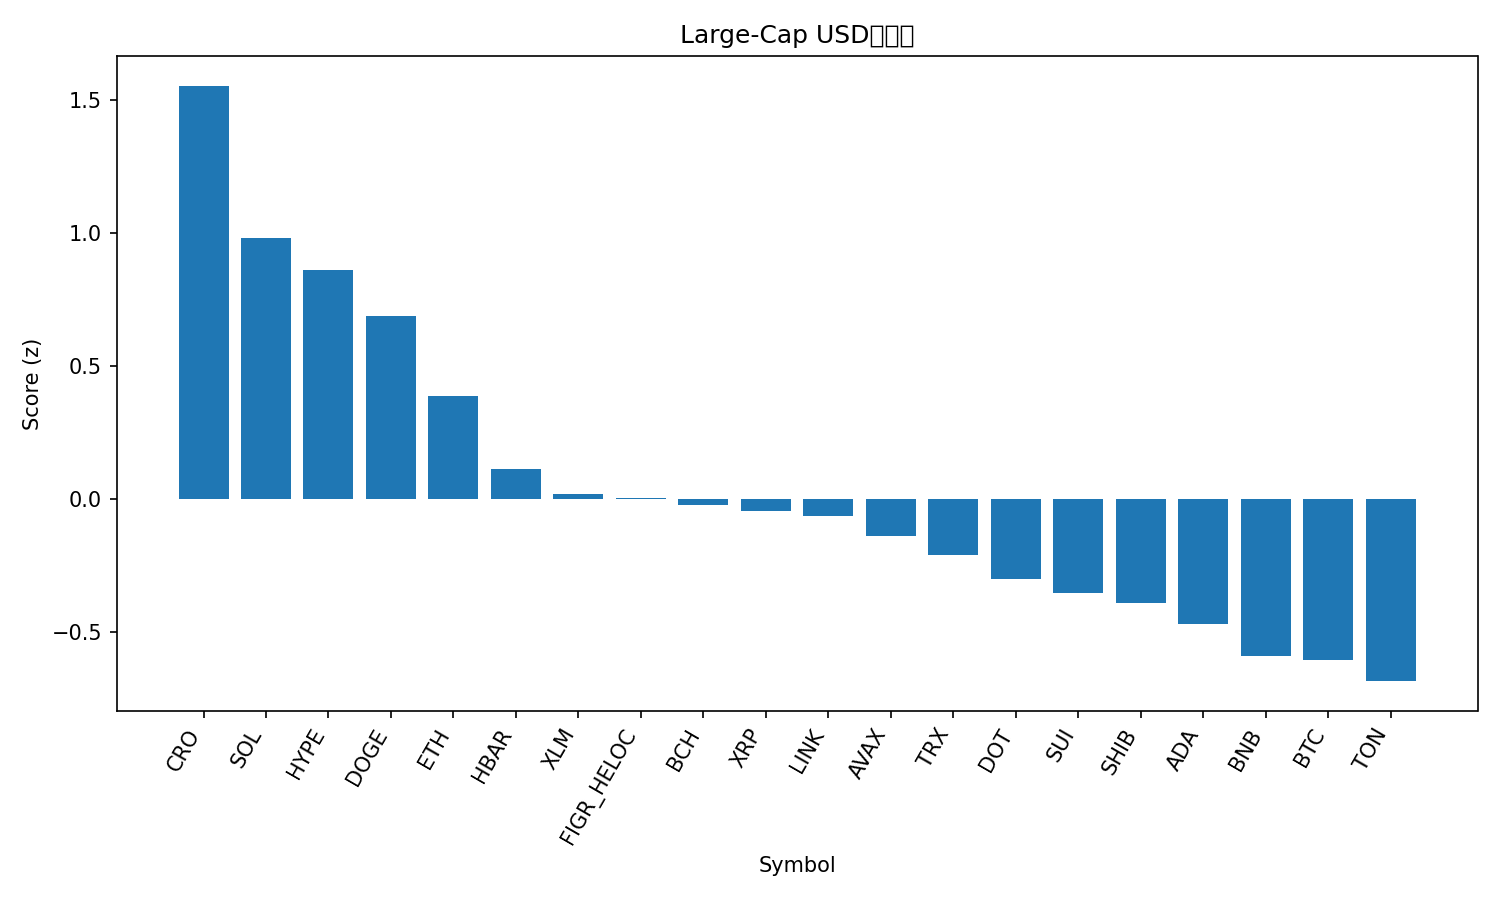

The table this chart was drawn from, first rows:
rank, name, symbol, price, pct_1h, pct_24h, pct_7d, pct_1h_vs_btc, pct_24h_vs_btc, pct_7d_vs_btc, market_cap_rank, market_cap, volume_usd, score
1, Cronos, CRO, 0.2605, 1.048, 2.688, -1.763, 1.022, 1.985, -6.253, 27, 8771228708, 130798504, 1.554
2, Solana, SOL, 227.5, 0.5228, 2.14, 11.4, 0.4971, 1.437, 6.912, 6, 123427455888, 9676622882, 0.9814
3, Hyperliquid, HYPE, 55.13, 0.6333, 0.7089, 21.92, 0.6076, 0.00583, 17.43, 15, 14931075304, 836160476, 0.8609
4, Dogecoin, DOGE, 0.2502, 0.3303, 1.678, 17.73, 0.3047, 0.9751, 13.24, 9, 37826199861, 3616064684, 0.6878
5, Ethereum, ETH, 4436, 0.4232, 1.714, 2.867, 0.3975, 1.011, -1.623, 2, 535616209274, 34778269772, 0.3873
6, Hedera, HBAR, 0.2355, 0.309, 0.9865, 10.85, 0.2833, 0.2834, 6.361, 25, 10003696952, 230018452, 0.1123
7, Stellar, XLM, 0.3885, 0.1995, 1.255, 9.551, 0.1738, 0.5518, 5.061, 20, 12346301878, 279024477, 0.01928
8, Figure Heloc, FIGR_HELOC, 0.9989, 0.541, 0.7356, 0.4508, 0.5154, 0.0325, -4.039, 19, 12337684736, 15260977, 0.002742
9, Bitcoin Cash, BCH, 590.2, 0.1945, 1.864, 0.6836, 0.1689, 1.161, -3.806, 23, 11763753174, 640550867, -0.02144
10, XRP, XRP, 3.01, 0.4691, 0.3219, 7.34, 0.4435, -0.3812, 2.851, 3, 179446219729, 4895171233, -0.04396
11, Chainlink, LINK, 23.7, 0.4341, 0.5636, 5.515, 0.4085, -0.1395, 1.026, 13, 16077857773, 962930535, -0.06166
12, Avalanche, AVAX, 28.99, -0.09367, 1.342, 16.86, -0.1193, 0.6391, 12.38, 21, 12251480093, 1271473551, -0.1386
13, TRON, TRX, 0.3455, 0.04224, 1.785, 2.941, 0.01659, 1.082, -1.549, 10, 32717985571, 851403714, -0.2107
14, Polkadot, DOT, 4.19, 0.2451, 0.2363, 11.29, 0.2195, -0.4668, 6.802, 34, 6383408478, 286856978, -0.2982
15, Sui, SUI, 3.61, 0.1398, 0.5134, 10.78, 0.1142, -0.1897, 6.293, 18, 12901572401, 1009117813, -0.3529
16, Shiba Inu, SHIB, 1.306e-05, 0.3243, 0.01139, 7.892, 0.2986, -0.6917, 3.402, 31, 7691679741, 232424116, -0.3915
17, Cardano, ADA, 0.8822, 0.397, -0.5112, 9.012, 0.3713, -1.214, 4.523, 11, 32214145762, 1629742085, -0.4688
18, BNB, BNB, 896.9, 0.2251, 0.03538, 6.125, 0.1995, -0.6677, 1.635, 5, 124848718068, 1347635725, -0.5895
19, Bitcoin, BTC, 114546, 0.02564, 0.7031, 4.489, 0.0, 0.0, 0.0, 1, 2282818122058, 44897708655, -0.6027
20, Toncoin, TON, 3.18, -0.1716, 1.489, 2.448, -0.1972, 0.7859, -2.041, 29, 8177536174, 186899796, -0.6838
21, Litecoin, LTC, 114.8, 0.4837, -1.215, 4.438, 0.458, -1.918, -0.05167, 28, 8755587447, 664689437, -0.8021
